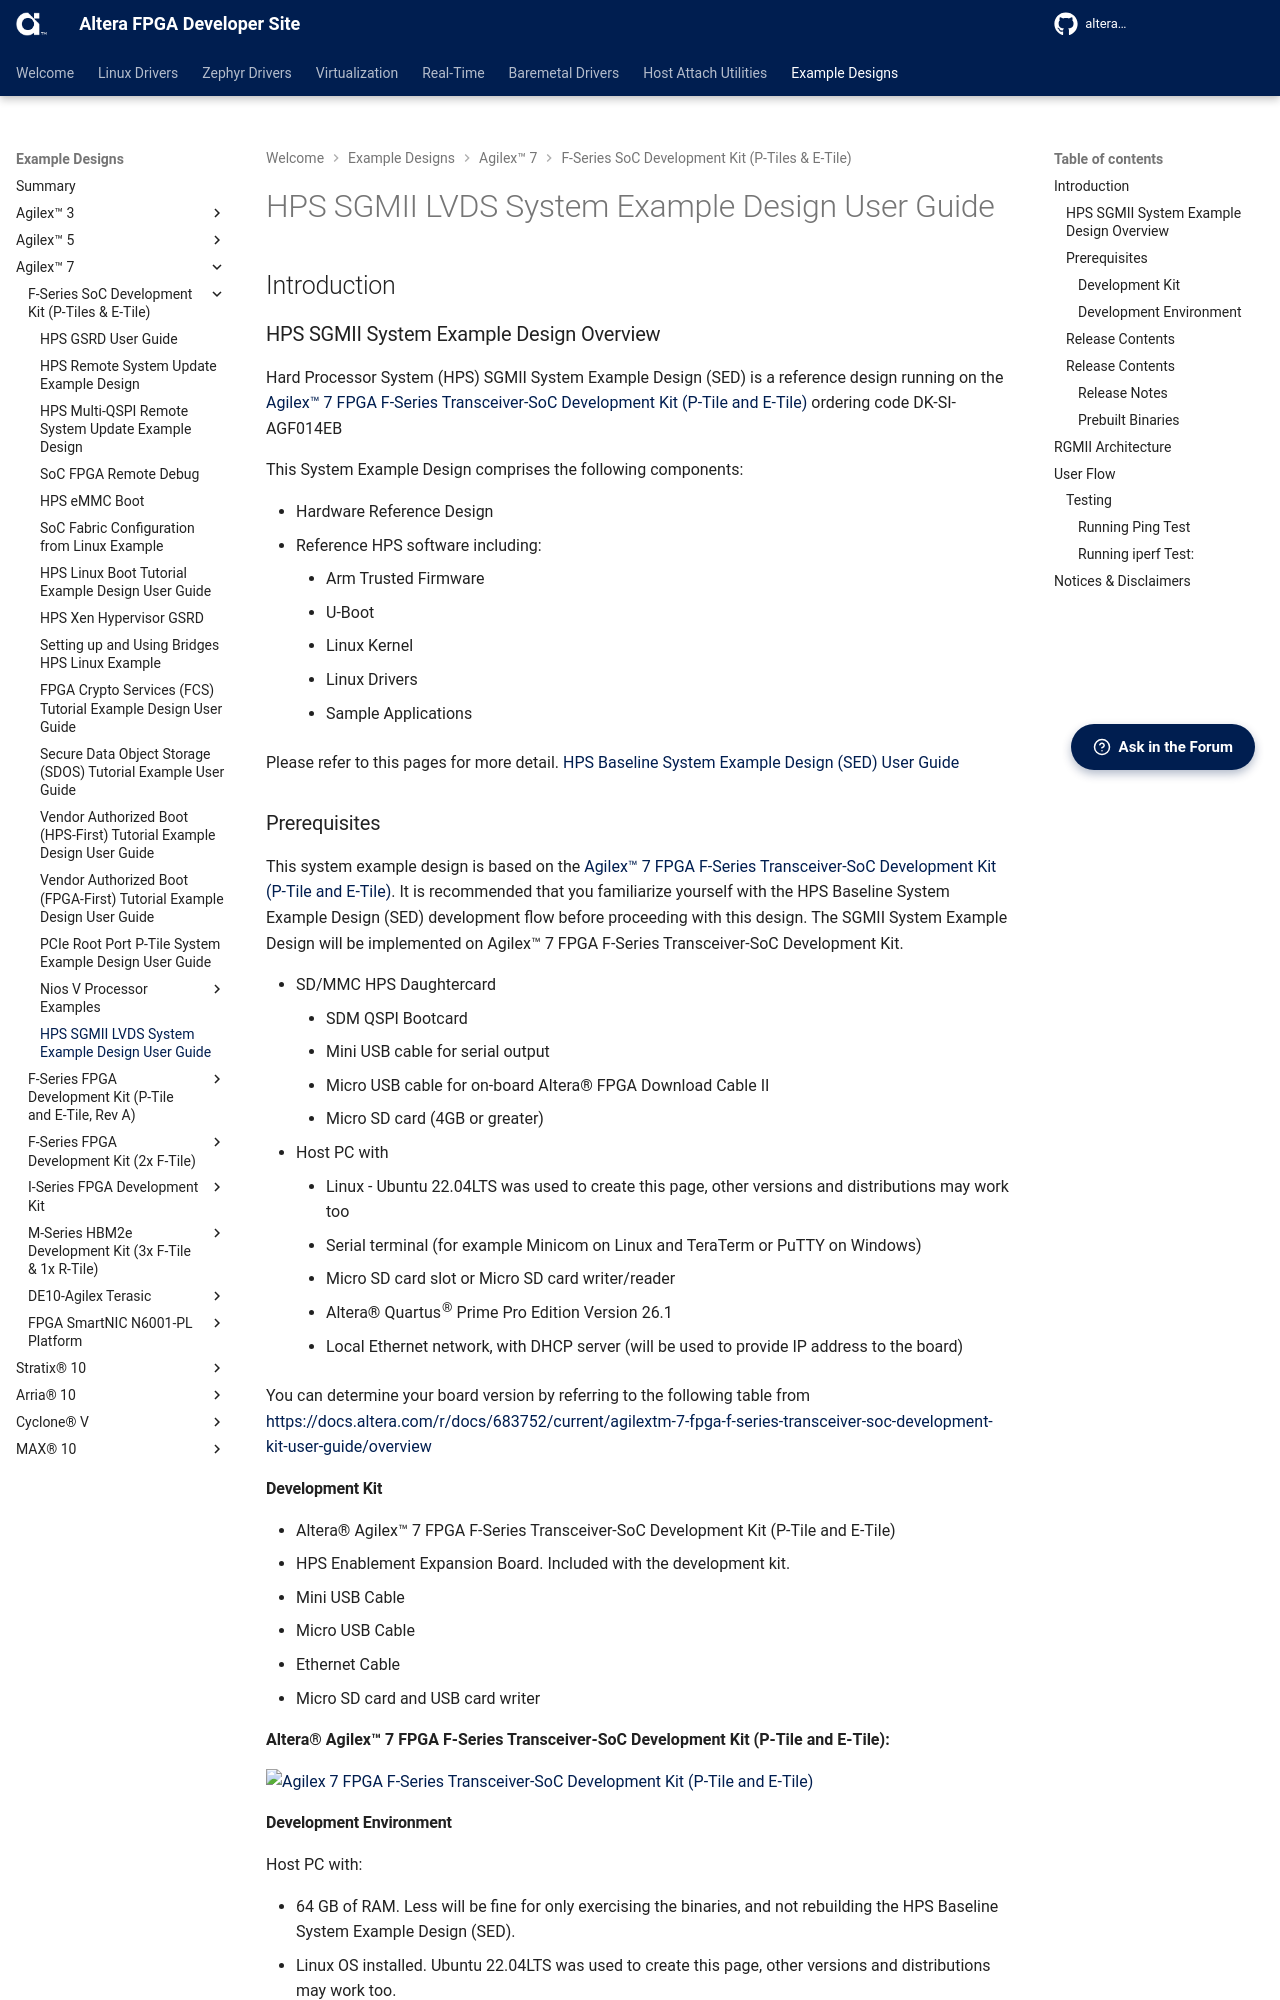

repository: altera-fpga/altera-fpga.github.io · page: rel-26.1/embedded-designs/agilex-7/f-series/soc/sgmii_lvds/ug-sgmii-hps-agx7f/index.html · generator: mkdocs



## Introduction

### HPS SGMII System Example Design Overview

Hard Processor System (HPS) SGMII System Example Design (SED) is a reference design running on the [Agilex™ 7 FPGA F-Series Transceiver-SoC Development Kit (P-Tile and E-Tile)](https://www.altera.com/products/devkit/po-3003/agilex-7-fpga-f-series-transceiver-soc-development-kit-p-tile-and-e-tile) ordering code DK-SI-AGF014EB  

This System Example Design comprises the following components:



* Hardware Reference Design
* Reference HPS software including:
  * Arm Trusted Firmware
  * U-Boot
  * Linux Kernel
  * Linux Drivers
  * Sample Applications

Please refer to this pages for more detail.
[HPS Baseline System Example Design (SED) User Guide](https://altera-fpga.github.io/rel-26.1.1/embedded-designs/agilex-7/f-series/soc/gsrd/ug-gsrd-agx7f-soc/)

### Prerequisites

This system example design is based on the [Agilex™ 7 FPGA F-Series Transceiver-SoC Development Kit (P-Tile and E-Tile)](https://www.altera.com/products/devkit/po-3003/agilex-7-fpga-f-series-transceiver-soc-development-kit-p-tile-and-e-tile). It is recommended that you familiarize yourself with the HPS Baseline System Example Design (SED) development flow before proceeding with this design.
The SGMII System Example Design will be implemented on Agilex™ 7 FPGA F-Series Transceiver-SoC Development Kit.

- SD/MMC HPS Daughtercard
  - SDM QSPI Bootcard
  - Mini USB cable for serial output
  - Micro USB cable for on-board Altera® FPGA Download Cable II
  - Micro SD card (4GB or greater)
- Host PC with
  - Linux - Ubuntu 22.04LTS was used to create this page, other versions and distributions may work too
  - Serial terminal (for example Minicom on Linux and TeraTerm or PuTTY on Windows)
  - Micro SD card slot or Micro SD card writer/reader
  - Altera&reg; Quartus<sup>&reg;</sup> Prime Pro Edition Version 26.1.1
  - Local Ethernet network, with DHCP server (will be used to provide IP address to the board)

You can determine your board version by referring to the following table from [https://docs.altera.com/r/docs/683752/current/agilextm-7-fpga-f-series-transceiver-soc-development-kit-user-guide/overview](https://docs.altera.com/r/docs/683752/current/agilextm-7-fpga-f-series-transceiver-soc-development-kit-user-guide/overview)

#### Development Kit

* Altera&reg; Agilex&trade; 7 FPGA F-Series Transceiver-SoC Development Kit (P-Tile and E-Tile)
* HPS Enablement Expansion Board. Included with the development kit.
* Mini USB Cable
* Micro USB Cable
* Ethernet Cable
* Micro SD card and USB card writer

**Altera&reg; Agilex&trade; 7 FPGA F-Series Transceiver-SoC Development Kit (P-Tile and E-Tile):**

![Agilex 7 FPGA F-Series Transceiver-SoC Development Kit (P-Tile and E-Tile)](images/ag7_board.png)
